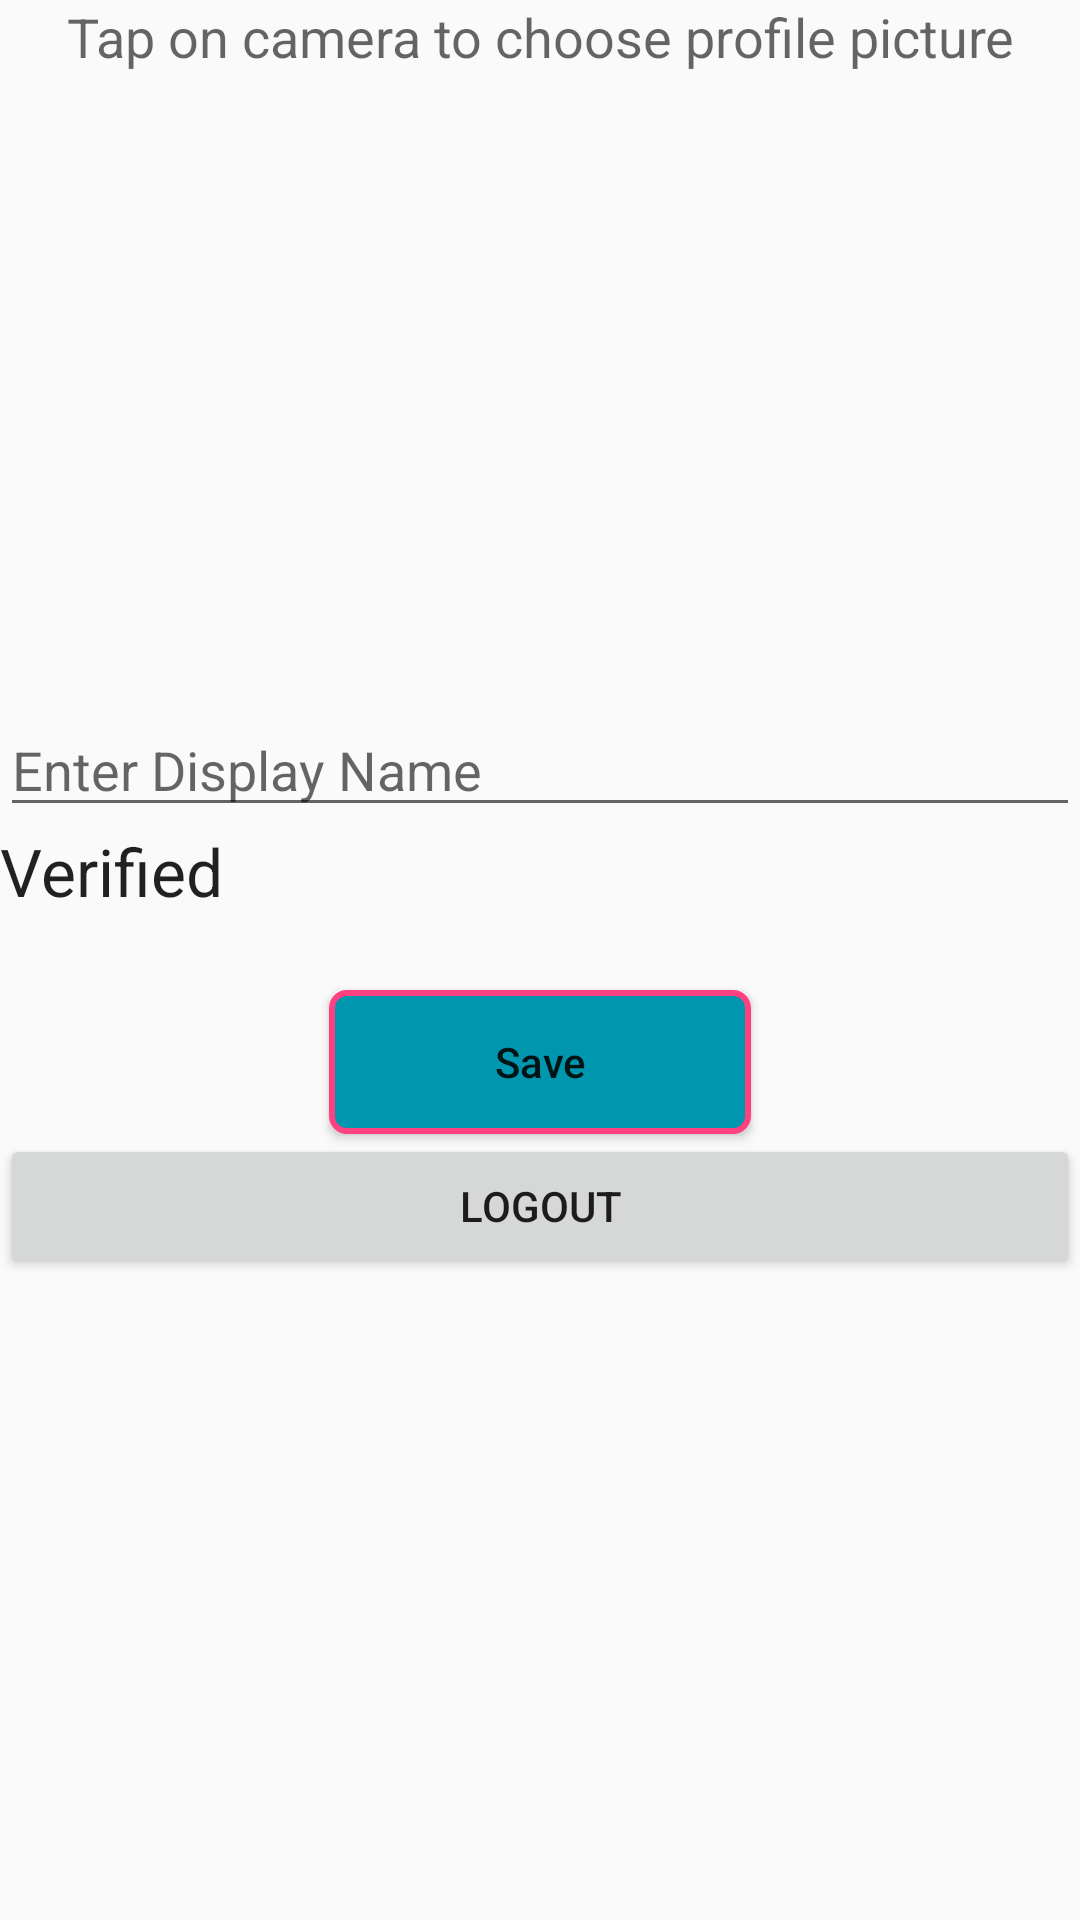

The Android layout XML behind this screen, and the referenced resources:
<!-- AndroidManifest.xml: application theme AppTheme -->
<!-- res/layout/activity_profile_activity.xml -->
<?xml version="1.0" encoding="utf-8"?>
<LinearLayout xmlns:android="http://schemas.android.com/apk/res/android"
    android:layout_width="match_parent"
    android:layout_height="match_parent"
    android:orientation="vertical">

    <TextView
        android:layout_width="match_parent"
        android:layout_height="wrap_content"
        android:text="@string/tap_on_camera_to_choose_profile_picture"
        android:textAlignment="center"
        android:textAppearance="@style/Base.TextAppearance.AppCompat.Medium" />

    <RelativeLayout
        android:layout_width="match_parent"
        android:layout_height="wrap_content">

        <ImageView
            android:id="@+id/imageView"
            android:layout_width="170dp"
            android:layout_height="170dp"
            android:layout_centerHorizontal="true"
            android:layout_margin="20dp"
            android:background="@drawable/icon_camera"
            android:scaleType="centerCrop" />

        <ProgressBar
            android:id="@+id/progressbar"
            android:layout_width="wrap_content"
            android:layout_height="wrap_content"
            android:layout_centerHorizontal="true"
            android:layout_centerVertical="true"
            android:visibility="gone" />

    </RelativeLayout>

    <EditText
        android:id="@+id/editTextDisplayName"
        android:layout_width="match_parent"
        android:layout_height="wrap_content"
        android:hint="@string/enter_display_name" />

    <TextView
        android:id="@+id/textViewVerified"
        android:layout_width="match_parent"
        android:layout_height="wrap_content"
        android:text="@string/verified"
        android:textAppearance="@style/Base.TextAppearance.AppCompat.Large" />

    <Button
        android:id="@+id/buttonSave"
        android:layout_width="wrap_content"
        android:layout_height="wrap_content"
        android:layout_gravity="center"
        android:layout_marginTop="25dp"
        android:background="@drawable/rounded_button_solid"
        android:paddingLeft="55dp"
        android:paddingRight="55dp"
        android:text="@string/save"
        android:textAllCaps="false" />

    <Button
        android:id="@+id/button3"
        android:layout_width="match_parent"
        android:layout_height="wrap_content"
        android:padding="5dp"
        android:onClick="click_fun"
        android:text="logout" />


</LinearLayout>
<!-- resources referenced by this layout -->
<resources>
  <!-- drawable rounded_button_solid (drawable-v24) -->
  <?xml version="1.0" encoding="utf-8"?>
  <shape xmlns:android="http://schemas.android.com/apk/res/android"
      android:shape="rectangle">
  
      <corners android:radius="5dp" />
      <solid android:color="@color/ray" />
      <stroke
          android:width="2dp"
          android:color="@color/colorAccent" />
  </shape>
  <string name="enter_display_name">Enter Display Name</string>
  <string name="save">Save</string>
  <string name="tap_on_camera_to_choose_profile_picture">Tap on camera to choose profile picture</string>
  <string name="verified">Verified</string>
  <style name="AppTheme" parent="Theme.AppCompat.Light.DarkActionBar">
          
          <item name="colorPrimary">@color/colorPrimary</item>
          <item name="colorPrimaryDark">@color/colorPrimaryDark</item>
          <item name="colorAccent">@color/colorAccent</item>
      </style>
  <color name="ray">#0096AD</color>
  <color name="colorAccent">#FF4081</color>
  <color name="colorPrimary">#3F51B5</color>
  <color name="colorPrimaryDark">#303F9F</color>
</resources>
